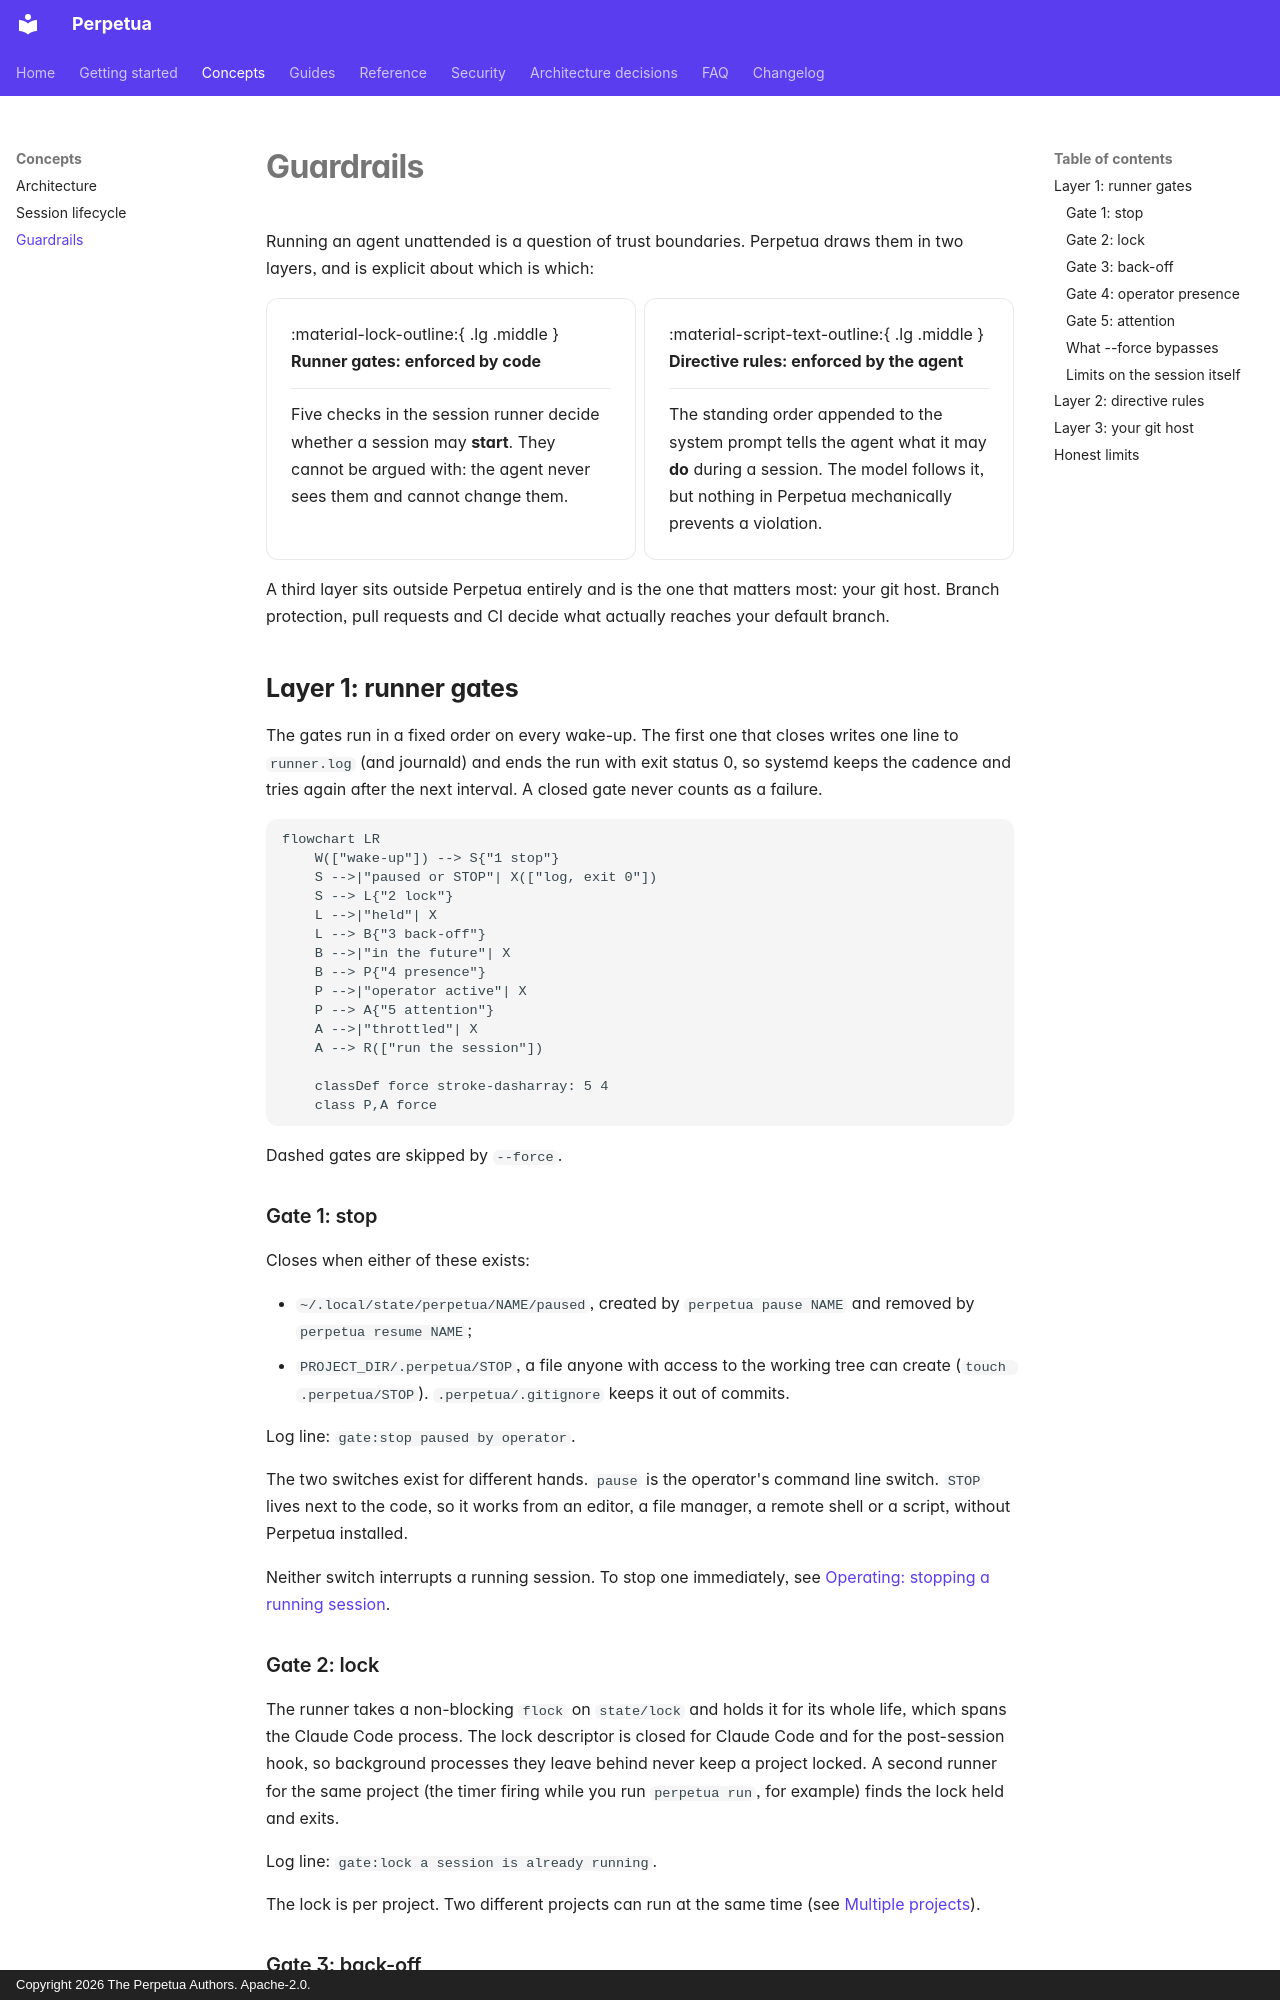

repository: koffih/perpetua · page: concepts/guardrails/index.html · generator: mkdocs · copyright: Copyright 2026 The Perpetua Authors. Apache-2.0.

---
description: The two layers of protection in Perpetua, what each gate does precisely, and what Perpetua does not protect against.
---

# Guardrails

Running an agent unattended is a question of trust boundaries. Perpetua draws them in two layers, and is explicit about which is which:

<div class="grid cards" markdown>

-   :material-lock-outline:{ .lg .middle } __Runner gates: enforced by code__

    ---

    Five checks in the session runner decide whether a session may **start**. They cannot be argued with: the agent never sees them and cannot change them.

-   :material-script-text-outline:{ .lg .middle } __Directive rules: enforced by the agent__

    ---

    The standing order appended to the system prompt tells the agent what it may **do** during a session. The model follows it, but nothing in Perpetua mechanically prevents a violation.

</div>

A third layer sits outside Perpetua entirely and is the one that matters most: your git host. Branch protection, pull requests and CI decide what actually reaches your default branch.

## Layer 1: runner gates

The gates run in a fixed order on every wake-up. The first one that closes writes one line to `runner.log` (and journald) and ends the run with exit status 0, so systemd keeps the cadence and tries again after the next interval. A closed gate never counts as a failure.

```mermaid
flowchart LR
    W(["wake-up"]) --> S{"1 stop"}
    S -->|"paused or STOP"| X(["log, exit 0"])
    S --> L{"2 lock"}
    L -->|"held"| X
    L --> B{"3 back-off"}
    B -->|"in the future"| X
    B --> P{"4 presence"}
    P -->|"operator active"| X
    P --> A{"5 attention"}
    A -->|"throttled"| X
    A --> R(["run the session"])

    classDef force stroke-dasharray: 5 4
    class P,A force
```

Dashed gates are skipped by `--force`.

### Gate 1: stop

Closes when either of these exists:

- `~/.local/state/perpetua/NAME/paused`, created by `perpetua pause NAME` and removed by `perpetua resume NAME`;
- `PROJECT_DIR/.perpetua/STOP`, a file anyone with access to the working tree can create (`touch .perpetua/STOP`). `.perpetua/.gitignore` keeps it out of commits.

Log line: `gate:stop paused by operator`.

The two switches exist for different hands. `pause` is the operator's command line switch. `STOP` lives next to the code, so it works from an editor, a file manager, a remote shell or a script, without Perpetua installed.

Neither switch interrupts a running session. To stop one immediately, see [Operating: stopping a running session](../guides/operating.md#stopping-a-running-session).

### Gate 2: lock

The runner takes a non-blocking `flock` on `state/lock` and holds it for its whole life, which spans the Claude Code process. The lock descriptor is closed for Claude Code and for the post-session hook, so background processes they leave behind never keep a project locked. A second runner for the same project (the timer firing while you run `perpetua run`, for example) finds the lock held and exits.

Log line: `gate:lock a session is already running`.

The lock is per project. Two different projects can run at the same time (see [Multiple projects](../guides/multiple-projects.md)).
